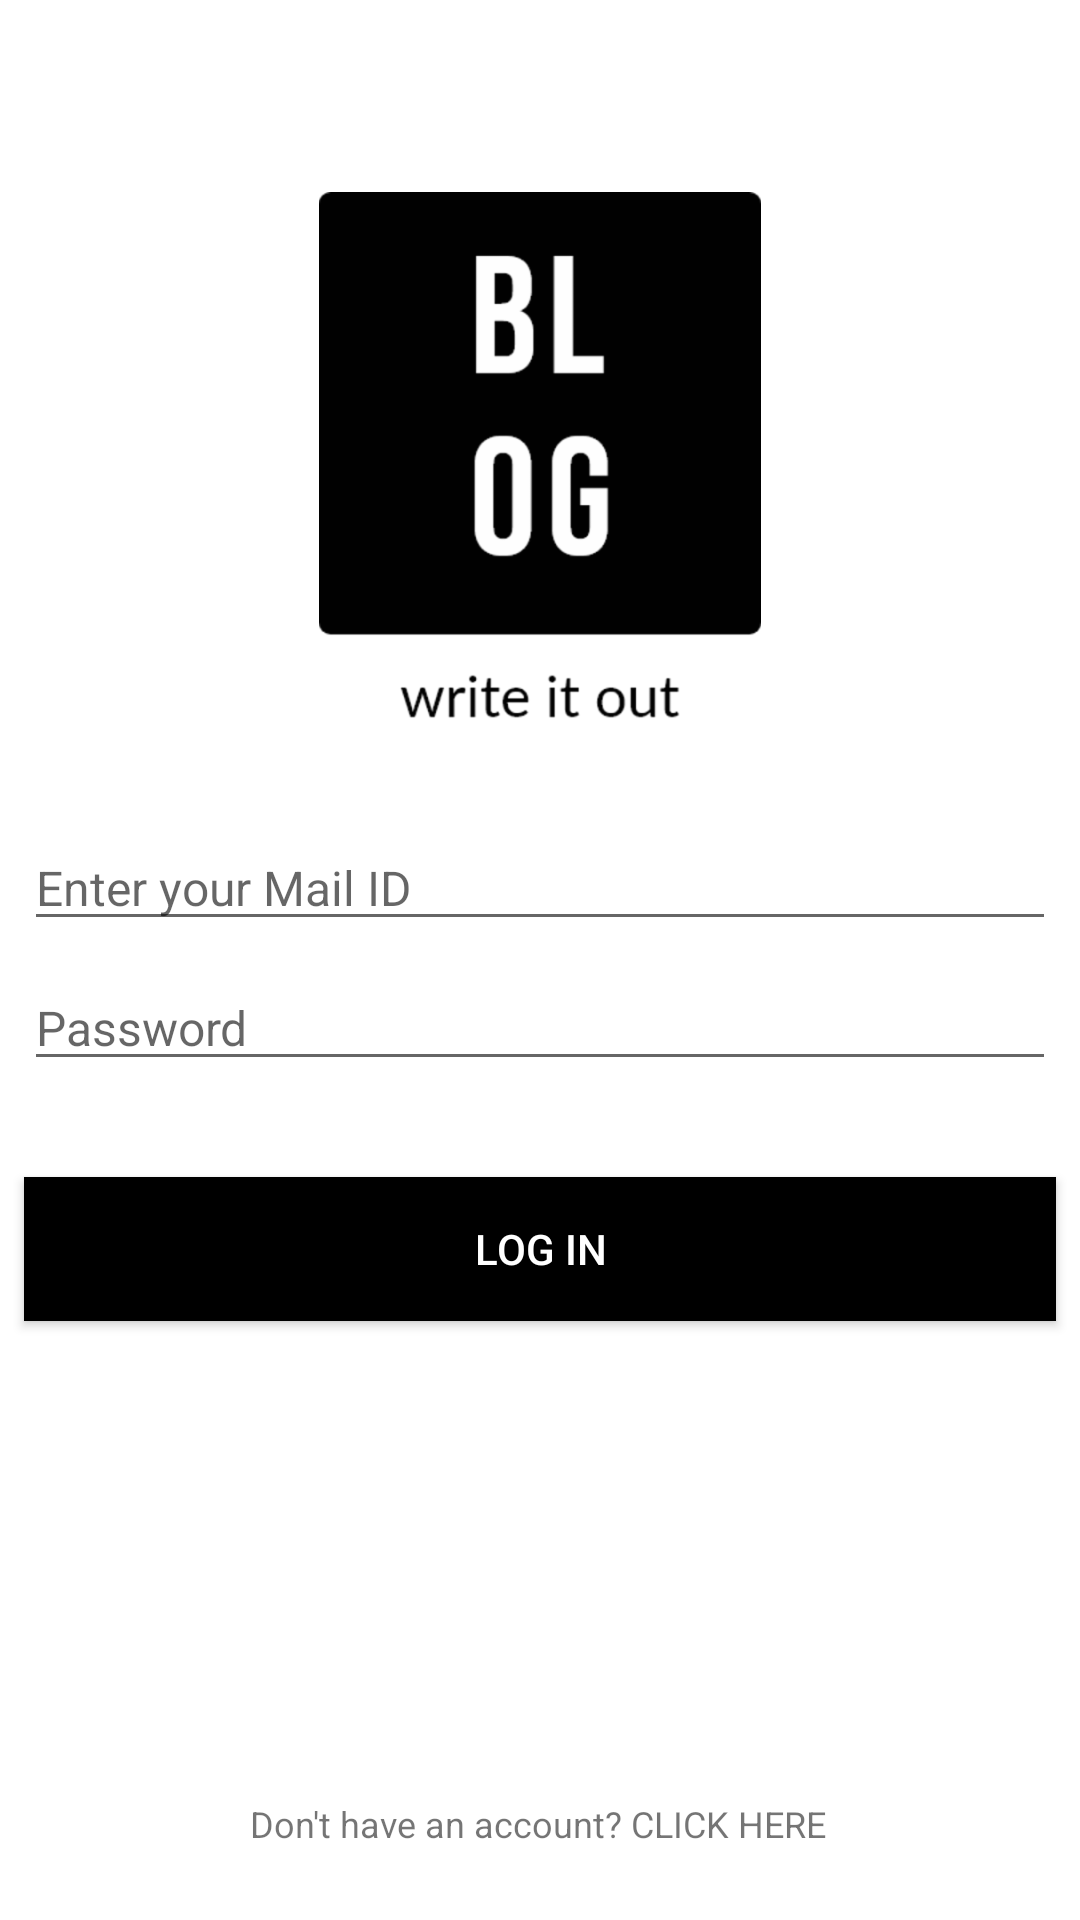

Layout XML and referenced resources for this Android screen:
<!-- AndroidManifest.xml: application theme AppTheme -->
<!-- res/layout/activity_login.xml -->
<?xml version="1.0" encoding="utf-8"?>
<androidx.constraintlayout.widget.ConstraintLayout xmlns:android="http://schemas.android.com/apk/res/android"
    xmlns:app="http://schemas.android.com/apk/res-auto"
    xmlns:tools="http://schemas.android.com/tools"
    android:layout_width="match_parent"
    android:layout_height="match_parent"
    android:background="#fff"
    tools:context=".LoginActivity">

    <ImageView
        android:id="@+id/loginLogo"
        android:layout_width="wrap_content"
        android:layout_height="179dp"
        android:contentDescription="@string/logo"
        app:layout_constraintBottom_toBottomOf="parent"
        app:layout_constraintEnd_toEndOf="parent"
        app:layout_constraintStart_toStartOf="parent"
        app:layout_constraintTop_toTopOf="parent"
        app:layout_constraintVertical_bias="0.139"
        app:srcCompat="@drawable/mainlogo" />

    <EditText
        android:id="@+id/EmailAddress"
        android:layout_width="0dp"
        android:layout_height="wrap_content"
        android:layout_marginStart="8dp"
        android:layout_marginTop="32dp"
        android:layout_marginEnd="8dp"
        android:ems="10"
        android:hint="@string/enter_your_mail_id"
        android:importantForAutofill="yes"
        android:inputType="textEmailAddress"
        android:textSize="16sp"
        app:layout_constraintEnd_toEndOf="parent"
        app:layout_constraintHorizontal_bias="1.0"
        app:layout_constraintStart_toStartOf="parent"
        app:layout_constraintTop_toBottomOf="@+id/loginLogo" />

    <EditText
        android:id="@+id/TextPassword"
        android:layout_width="0dp"
        android:layout_height="wrap_content"
        android:layout_marginStart="8dp"
        android:layout_marginTop="8dp"
        android:layout_marginEnd="8dp"
        android:ems="10"
        android:hint="@string/password"
        android:inputType="textPassword"
        android:textSize="16sp"
        app:layout_constraintEnd_toEndOf="parent"
        app:layout_constraintHorizontal_bias="0.497"
        app:layout_constraintStart_toStartOf="parent"
        app:layout_constraintTop_toBottomOf="@+id/EmailAddress" />

    <Button
        android:id="@+id/loginButton"
        android:layout_width="0dp"
        android:layout_height="wrap_content"
        android:layout_marginStart="8dp"
        android:layout_marginTop="32dp"
        android:layout_marginEnd="8dp"
        android:background="#000"
        android:text="@string/log_in"
        android:textColor="#fff"
        android:textSize="14sp"
        app:layout_constraintEnd_toEndOf="parent"
        app:layout_constraintHorizontal_bias="0.498"
        app:layout_constraintStart_toStartOf="parent"
        app:layout_constraintTop_toBottomOf="@+id/TextPassword" />

    <TextView
        android:id="@+id/signUpRequest"
        android:layout_width="wrap_content"
        android:layout_height="wrap_content"
        android:layout_marginBottom="24dp"
        android:textSize="12sp"
        android:text="@string/don_t_have_an_account_click_here"
        app:layout_constraintBottom_toBottomOf="parent"
        app:layout_constraintEnd_toEndOf="parent"
        app:layout_constraintHorizontal_bias="0.497"
        app:layout_constraintStart_toStartOf="parent" />

    <ProgressBar
        android:id="@+id/progressBar"
        style="?android:attr/progressBarStyle"
        android:layout_width="wrap_content"
        android:layout_height="wrap_content"
        android:visibility="invisible"
        app:layout_constraintBottom_toTopOf="@+id/signUpRequest"
        app:layout_constraintEnd_toEndOf="parent"
        app:layout_constraintStart_toStartOf="parent"
        app:layout_constraintTop_toBottomOf="@+id/loginButton" />

</androidx.constraintlayout.widget.ConstraintLayout>
<!-- resources referenced by this layout -->
<resources>
  <!-- drawable mainlogo: png bitmap (drawable-hdpi, 8064 bytes) -->
  <string name="don_t_have_an_account_click_here">Don\'t have an account? CLICK HERE</string>
  <string name="enter_your_mail_id">Enter your Mail ID</string>
  <string name="log_in">log in</string>
  <string name="logo">Logo</string>
  <string name="password">Password</string>
  <style name="AppTheme" parent="Theme.AppCompat.Light.NoActionBar">
          
          <item name="colorPrimary">#fff</item>
          <item name="colorPrimaryDark">@color/colorPrimaryDark</item>
          <item name="colorAccent">#000</item>
      </style>
  <!-- not gathered from this repository: default colours our renderer supplied (Android Studio template values) -->
  <color name="colorPrimaryDark">#FF3700B3</color>
</resources>
